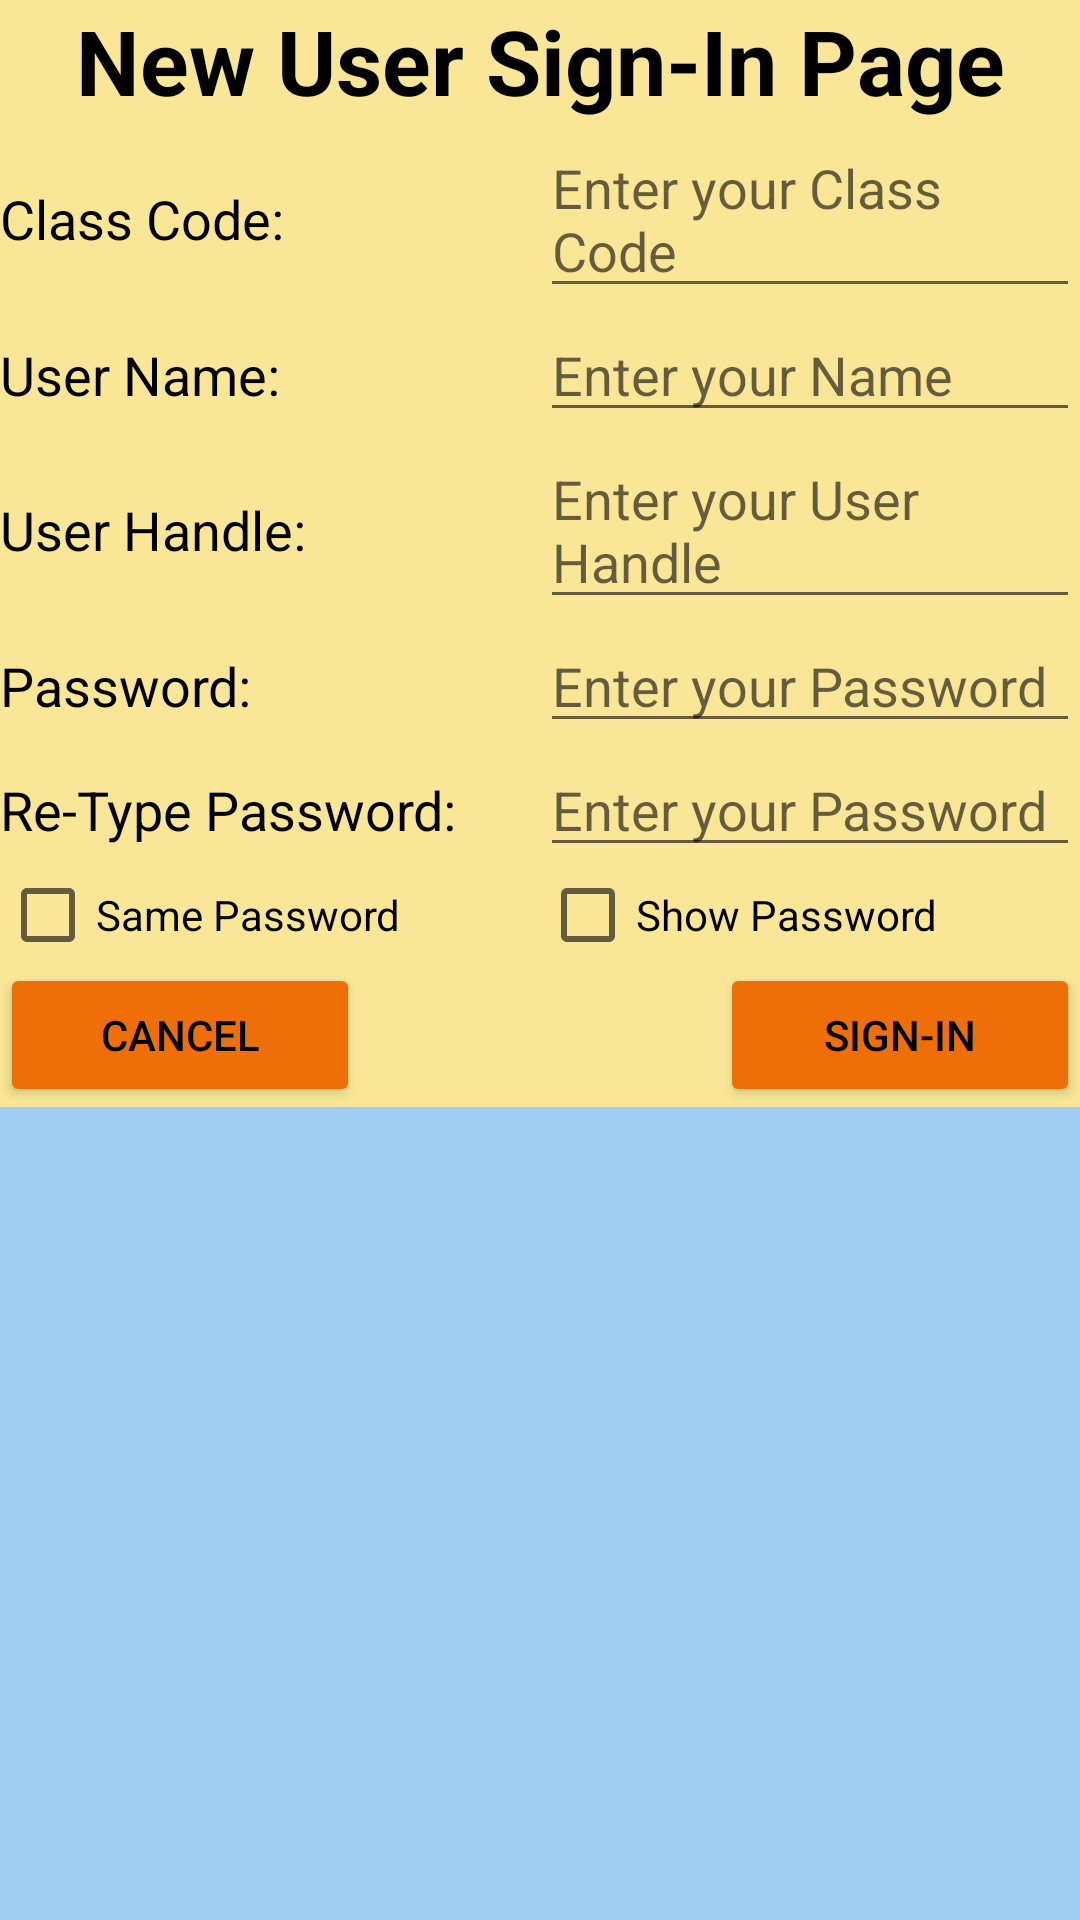

Android layout source for this screen:
<!-- AndroidManifest.xml: application theme AppTheme -->
<!-- res/layout/activity_new_user.xml -->
<?xml version="1.0" encoding="utf-8"?>
<LinearLayout xmlns:android="http://schemas.android.com/apk/res/android"
    android:layout_width="match_parent"
    android:layout_height="match_parent"
    android:background="@color/BlueSea"
    android:orientation="vertical">

    <LinearLayout
        android:layout_width="match_parent"
        android:layout_height="wrap_content"
        android:background="@color/GoldSky"
        android:orientation="vertical">

        <TextView
            android:id="@+id/NewUserTV_Header"
            android:layout_width="match_parent"
            android:layout_height="wrap_content"
            android:text="@string/LoginNewHeader"
            android:textAlignment="center"
            android:textColor="@android:color/black"
            android:textSize="30sp"
            android:textStyle="bold" />

        <LinearLayout
            android:layout_width="match_parent"
            android:layout_height="wrap_content"
            android:orientation="horizontal">

            <TextView
                android:id="@+id/NewUserTV_ClassCode"
                android:layout_width="match_parent"
                android:layout_height="wrap_content"
                android:layout_weight="1"
                android:text="@string/LabelClassCode"
                android:textColor="@color/black"
                android:textSize="18sp" />

            <EditText
                android:id="@+id/NewUserET_ClassCode"
                android:layout_width="match_parent"
                android:layout_height="wrap_content"
                android:layout_weight="1"
                android:hint="@string/HintClassCode"
                android:textColor="@color/black"
                android:textSize="18sp" />

        </LinearLayout>

        <LinearLayout
            android:layout_width="match_parent"
            android:layout_height="match_parent"
            android:orientation="horizontal">

            <TextView
                android:id="@+id/NewUserTV_UserName"
                android:layout_width="match_parent"
                android:layout_height="wrap_content"
                android:layout_weight="1"
                android:text="@string/LabelUserName"
                android:textColor="@color/black"
                android:textSize="18sp" />

            <EditText
                android:id="@+id/NewUserET_UserName"
                android:layout_width="match_parent"
                android:layout_height="wrap_content"
                android:layout_weight="1"
                android:hint="@string/HintName"
                android:textColor="@color/black"
                android:textSize="18sp" />

        </LinearLayout>

        <LinearLayout
            android:layout_width="match_parent"
            android:layout_height="match_parent"
            android:orientation="horizontal">

            <TextView
                android:id="@+id/NewUserTV_UserHandle"
                android:layout_width="match_parent"
                android:layout_height="wrap_content"
                android:layout_weight="1"
                android:text="@string/LabelUserHandle"
                android:textColor="@color/black"
                android:textSize="18sp" />

            <EditText
                android:id="@+id/NewUserET_UserHandle"
                android:layout_width="match_parent"
                android:layout_height="wrap_content"
                android:layout_weight="1"
                android:hint="@string/HintUserHandle"
                android:textColor="@color/black"
                android:textSize="18sp" />

        </LinearLayout>

        <LinearLayout
            android:layout_width="match_parent"
            android:layout_height="wrap_content"
            android:orientation="horizontal">

            <TextView
                android:id="@+id/NewUserTV_Password1"
                android:layout_width="match_parent"
                android:layout_height="wrap_content"
                android:layout_weight="1"
                android:text="@string/LabelPassword"
                android:textColor="@color/black"
                android:textSize="18sp" />

            <EditText
                android:id="@+id/NewUserET_Password1"
                android:layout_width="match_parent"
                android:layout_height="wrap_content"
                android:layout_weight="1"
                android:hint="@string/HintPassword"
                android:inputType="textPassword"
                android:textColor="@color/black"
                android:textSize="18sp" />

        </LinearLayout>


        <LinearLayout
            android:layout_width="match_parent"
            android:layout_height="match_parent"
            android:orientation="horizontal">

            <TextView
                android:id="@+id/NewUserTV_Password2"
                android:layout_width="match_parent"
                android:layout_height="wrap_content"
                android:layout_weight="1"
                android:text="@string/LabelPasswordAgain"
                android:textColor="@color/black"
                android:textSize="18sp" />

            <EditText
                android:id="@+id/NewUserET_Password2"
                android:layout_width="match_parent"
                android:layout_height="wrap_content"
                android:layout_weight="1"
                android:hint="@string/HintPassword"
                android:inputType="textPassword"
                android:textColor="@color/black"
                android:textSize="18sp" />

        </LinearLayout>

        <LinearLayout
            android:layout_width="match_parent"
            android:layout_height="match_parent"
            android:orientation="horizontal">

            <CheckBox
                android:id="@+id/NewUserCB_SamePassword"
                android:layout_width="match_parent"
                android:layout_height="wrap_content"
                android:layout_weight="1"
                android:clickable="false"
                android:text="@string/LabelSamePassword" />

            <CheckBox
                android:id="@+id/NewUserCB_ShowPassword"
                android:layout_width="match_parent"
                android:layout_height="match_parent"
                android:layout_weight="1"
                android:text="@string/LabelShowPassword" />

        </LinearLayout>

        <LinearLayout
            android:layout_width="match_parent"
            android:layout_height="wrap_content"
            android:orientation="horizontal">

            <Button
                android:id="@+id/NewUserB_Cancel"
                android:layout_width="match_parent"
                android:layout_height="match_parent"
                android:layout_weight="1"
                android:backgroundTint="@color/OrangeSun"
                android:text="@string/LoginButtonCancel"
                android:textColor="@android:color/black" />

            <Space
                android:layout_width="match_parent"
                android:layout_height="match_parent"
                android:layout_weight="1" />

            <Button
                android:id="@+id/NewUserB_SignIn"
                android:layout_width="match_parent"
                android:layout_height="match_parent"
                android:layout_weight="1"
                android:backgroundTint="@color/OrangeSun"
                android:text="@string/LoginButtonSignIn"
                android:textColor="@android:color/black" />

        </LinearLayout>

    </LinearLayout>
</LinearLayout>
<!-- resources referenced by this layout -->
<resources>
  <color name="BlueSea">#9fd0f2</color>
  <color name="GoldSky">#f9e797</color>
  <color name="OrangeSun">#ee6e08</color>
  <color name="black">#000000</color>
  <string name="HintClassCode">Enter your Class Code</string>
  <string name="HintName">Enter your Name</string>
  <string name="HintPassword">Enter your Password</string>
  <string name="HintUserHandle">Enter your User Handle</string>
  <string name="LabelClassCode">Class Code:</string>
  <string name="LabelPassword">Password:</string>
  <string name="LabelPasswordAgain">Re-Type Password:</string>
  <string name="LabelSamePassword">Same Password</string>
  <string name="LabelShowPassword">Show Password</string>
  <string name="LabelUserHandle">User Handle:</string>
  <string name="LabelUserName">User Name:</string>
  <string name="LoginButtonCancel">Cancel</string>
  <string name="LoginButtonSignIn">Sign-in</string>
  <string name="LoginNewHeader">New User Sign-In Page</string>
  <style name="AppTheme" parent="Theme.AppCompat.Light.NoActionBar">
          
          <item name="colorPrimary">@color/colorPrimary</item>
          <item name="colorPrimaryDark">@color/colorPrimaryDark</item>
          <item name="colorAccent">@color/colorAccent</item>
      </style>
  <color name="colorPrimary">#9fd0f2</color>
  <color name="colorPrimaryDark">#808080</color>
  <color name="colorAccent">#ee6e08</color>
</resources>
